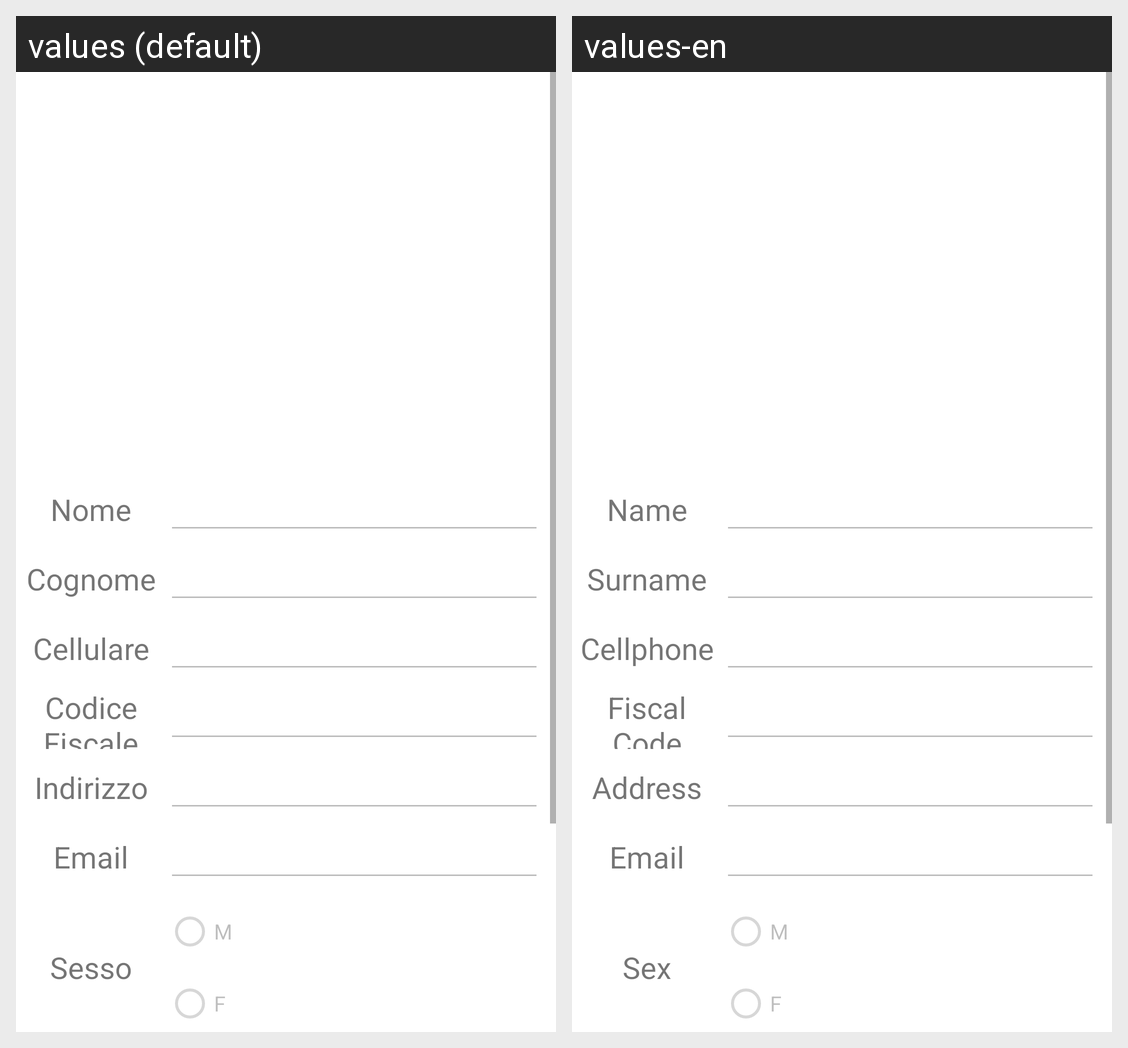

Strings drawn on this Android screen and how each of the app's shown locales translates them:
Android screen res/layout/fragment_user.xml rendered under 2 locales, left to right: values (default), values-en. Device: Nexus 5 (rendered at 1080×1920; each locale shown at half size, 540×960, under a caption strip naming it); theme Theme.ISTANT.
Strings drawn on this screen, with the default value and each locale's value (text and hints the layout hard-codes, and strings that could not be matched under every locale, appear in the picture but are not listed):

fragmentuser_textview_name
  values: Nome
  values-en: Name

fragmentuser_textview_surname
  values: Cognome
  values-en: Surname

fragmentuser_textview_phonenumber
  values: Cellulare
  values-en: Cellphone

fragmentuser_textview_fiscalcode
  values: Codice Fiscale
  values-en: Fiscal Code

fragmentuser_textview_address
  values: Indirizzo
  values-en: Address

fragmentuser_textview_email
  values: Email
  values-en: Email

fragmentuser_textview_gender
  values: Sesso
  values-en: Sex

fragmentuser_genderradiobutton_m
  values: M
  values-en: M

fragmentuser_genderradiobutton_f
  values: F
  values-en: F
